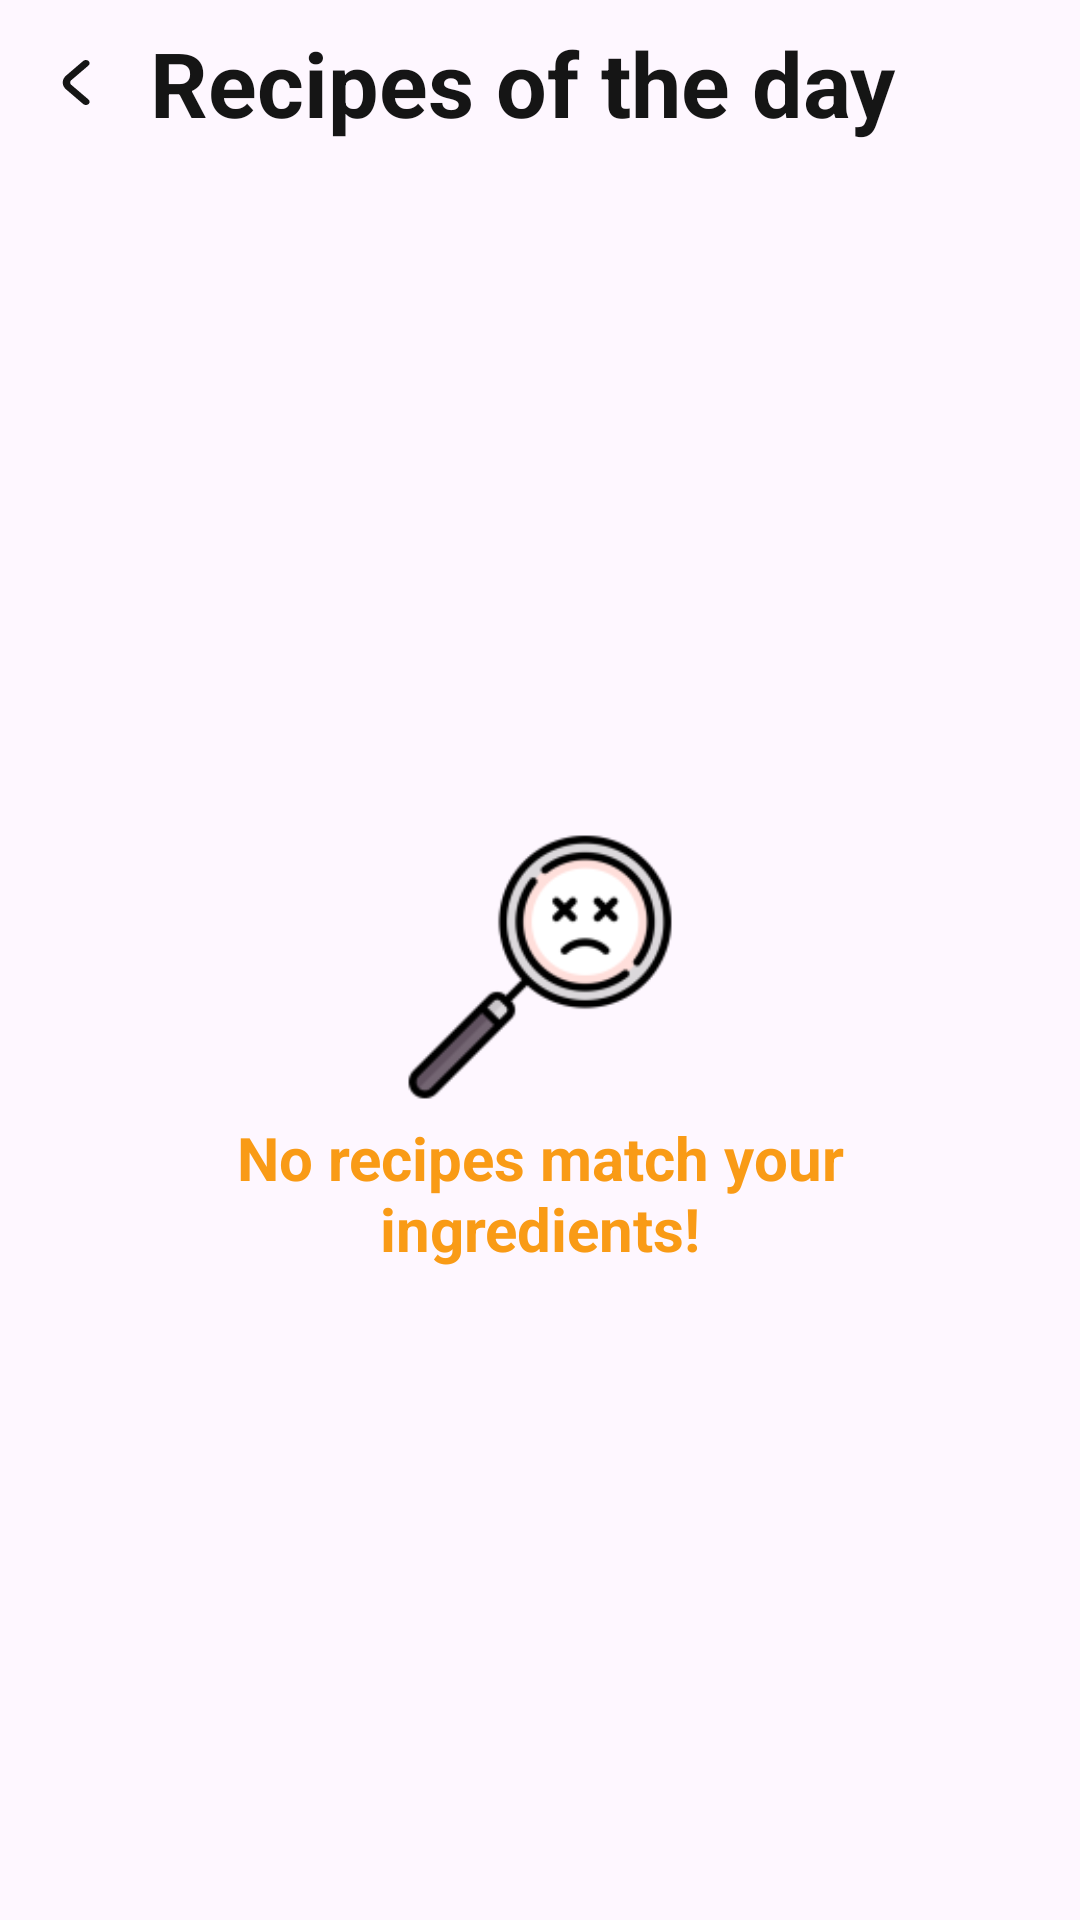

The Android layout XML behind this screen, and the referenced resources:
<!-- AndroidManifest.xml: application theme Theme.QuychMeal -->
<!-- res/layout/activity_generated_recipe.xml -->
<?xml version="1.0" encoding="utf-8"?>
<androidx.constraintlayout.widget.ConstraintLayout xmlns:android="http://schemas.android.com/apk/res/android"
    xmlns:app="http://schemas.android.com/apk/res-auto"
    xmlns:tools="http://schemas.android.com/tools"
    android:id="@+id/main"
    android:layout_width="match_parent"
    android:layout_height="match_parent"
    tools:context=".Activities.GeneratedRecipeActivity">

    <LinearLayout
        android:id="@+id/header"
        android:layout_width="match_parent"
        android:layout_height="wrap_content"
        android:gravity="center|start"
        android:orientation="horizontal"
        app:layout_constraintEnd_toEndOf="parent"
        app:layout_constraintStart_toStartOf="parent"
        app:layout_constraintTop_toTopOf="parent">

        <ImageButton
            android:id="@+id/btnGenRecipeGoBack"
            style="@style/IconQuychMeal"
            android:layout_width="50dp"
            android:layout_height="55dp"
            android:background="@color/transparent"
            android:padding="20dp"
            android:rotation="180"
            android:scaleType="fitXY"
            app:srcCompat="@drawable/ic_arrow" />

        <TextView
            android:id="@+id/textView12"
            style="@style/TextQuychMeal"
            android:layout_width="wrap_content"
            android:layout_height="wrap_content"
            android:text="@string/recipes_of_the_day"
            android:textSize="30sp"
            android:textStyle="bold" />
    </LinearLayout>

    <GridView
        android:id="@+id/recipeGridView"
        android:layout_width="match_parent"
        android:layout_height="0dp"
        android:layout_marginTop="16dp"
        android:layout_marginBottom="16dp"
        android:numColumns="2"
        android:layout_marginHorizontal="5dp"
        android:stretchMode="columnWidth"
        android:verticalSpacing="10dp"
        android:horizontalSpacing="10dp"
        app:layout_constraintBottom_toBottomOf="parent"
        app:layout_constraintEnd_toEndOf="parent"
        app:layout_constraintStart_toStartOf="parent"
        app:layout_constraintTop_toBottomOf="@+id/header" />

    <LinearLayout
        android:id="@+id/notFoundView"
        android:layout_width="wrap_content"
        android:layout_height="wrap_content"
        android:gravity="center"
        android:orientation="vertical"
        app:layout_constraintBottom_toBottomOf="parent"
        app:layout_constraintEnd_toEndOf="parent"
        app:layout_constraintStart_toStartOf="parent"
        app:layout_constraintTop_toBottomOf="@+id/header">

        <ImageView
            android:id="@+id/imageView7"
            android:layout_width="100dp"
            android:layout_height="100dp"
            app:srcCompat="@mipmap/not_found" />

        <TextView
            android:id="@+id/txtNoIngredientResult"
            style="@style/TextQuychMeal"
            android:layout_width="260dp"
            android:layout_height="wrap_content"
            android:textAlignment="center"
            android:textColor="@color/primary"
            android:text="@string/no_recipes_are_matching_your_ingredients"
            android:textSize="20sp"
            android:textStyle="bold" />
    </LinearLayout>


</androidx.constraintlayout.widget.ConstraintLayout>
<!-- resources referenced by this layout -->
<resources>
  <color name="primary">#F99B16</color>
  <color name="transparent">#00FFFFFF</color>
  <!-- drawable ic_arrow (drawable) -->
  <vector xmlns:android="http://schemas.android.com/apk/res/android"
      android:width="8dp"
      android:height="14dp"
      android:viewportWidth="8"
      android:viewportHeight="14">
    <path
        android:pathData="M6.4,4.88L1.81,0.29C1.622,0.104 1.369,-0.001 1.105,-0.001C0.841,-0.001 0.587,0.104 0.4,0.29C0.306,0.383 0.232,0.493 0.181,0.615C0.13,0.737 0.104,0.868 0.104,1C0.104,1.132 0.13,1.263 0.181,1.384C0.232,1.506 0.306,1.617 0.4,1.71L5,6.29C5.094,6.383 5.168,6.493 5.219,6.615C5.269,6.737 5.296,6.868 5.296,7C5.296,7.132 5.269,7.263 5.219,7.384C5.168,7.506 5.094,7.617 5,7.71L0.4,12.29C0.211,12.477 0.105,12.731 0.104,12.996C0.103,13.262 0.208,13.517 0.395,13.705C0.582,13.893 0.836,13.999 1.101,14C1.367,14.001 1.622,13.897 1.81,13.71L6.4,9.12C6.962,8.557 7.277,7.795 7.277,7C7.277,6.205 6.962,5.442 6.4,4.88Z"
        android:fillColor="#000000"/>
  </vector>
  <!-- mipmap not_found: png bitmap (mipmap-hdpi, 3377 bytes) -->
  <string name="no_recipes_are_matching_your_ingredients">No recipes match your ingredients!</string>
  <string name="recipes_of_the_day">Recipes of the day</string>
  <style name="IconQuychMeal">
          <item name="android:tint">@color/darkMode</item>
      </style>
  <style name="TextQuychMeal">
          <item name="android:textColor">@color/darkMode</item>
      </style>
  <style name="Theme.QuychMeal" parent="Base.Theme.QuychMeal" />
  <color name="darkMode">#151515</color>
  <style name="Base.Theme.QuychMeal" parent="Theme.Material3.DayNight.NoActionBar">
          
          <item name="colorPrimary">@color/primary</item>
          <item name="colorPrimaryInverse">@color/hover</item>
          <item name="fontFamily">@font/quicksand_font</item>
      </style>
  <color name="hover">#37484848</color>
</resources>
